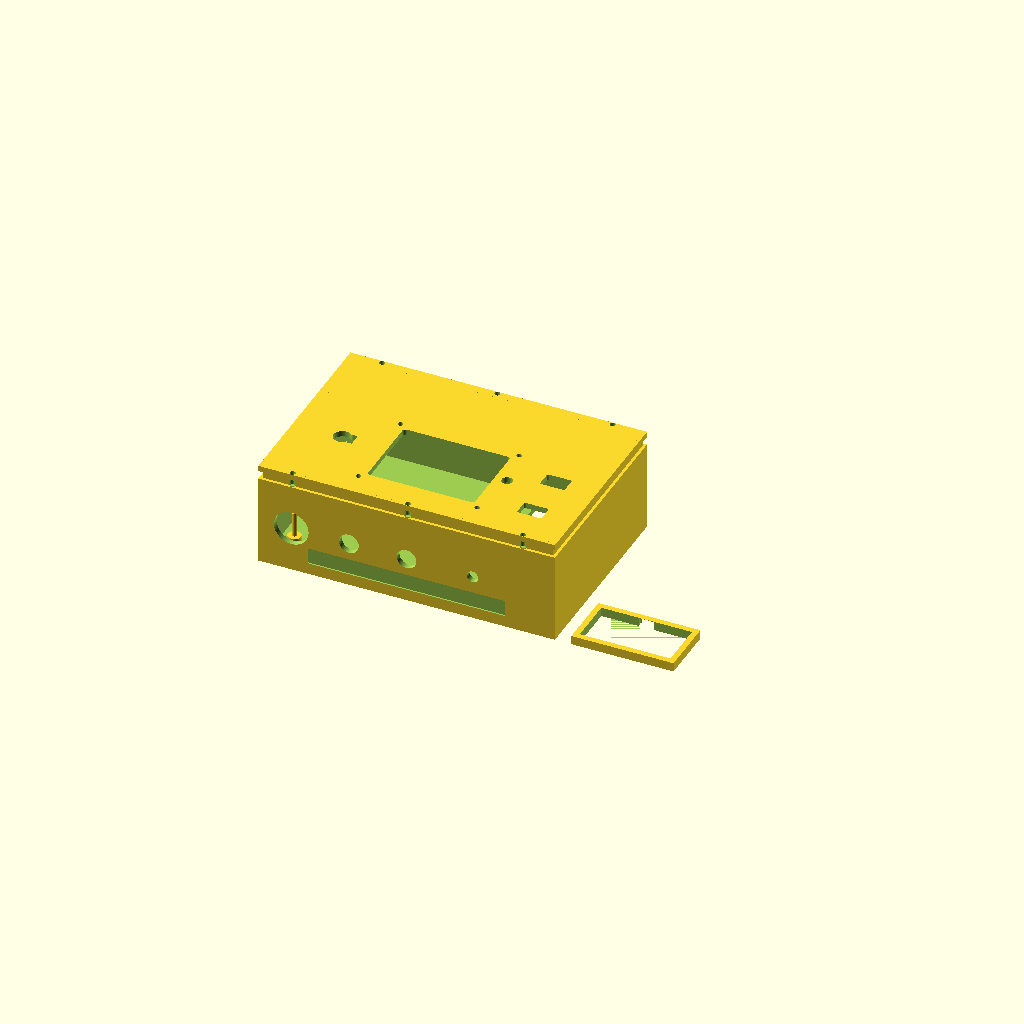
Cell 1: the model at its default parameters.
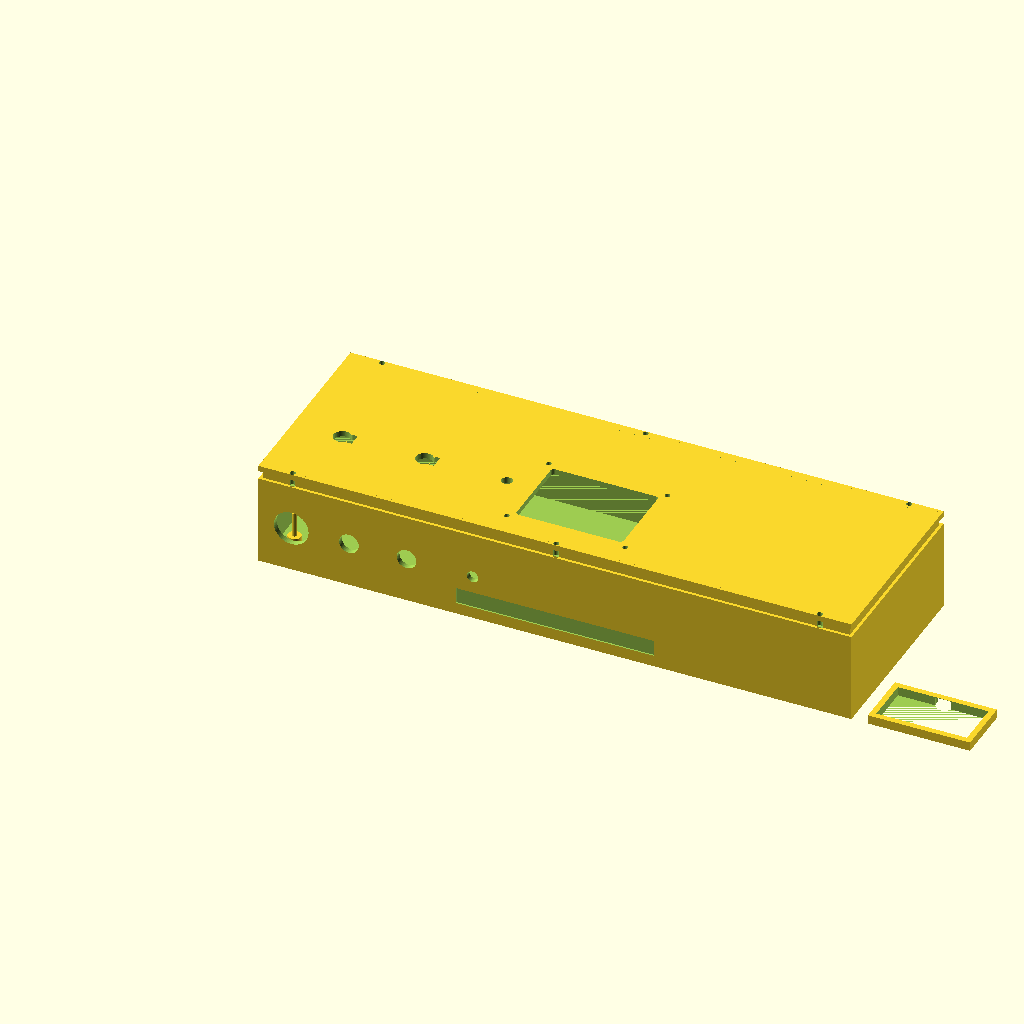
Cell 2: box_w = 360 (everything else at default).
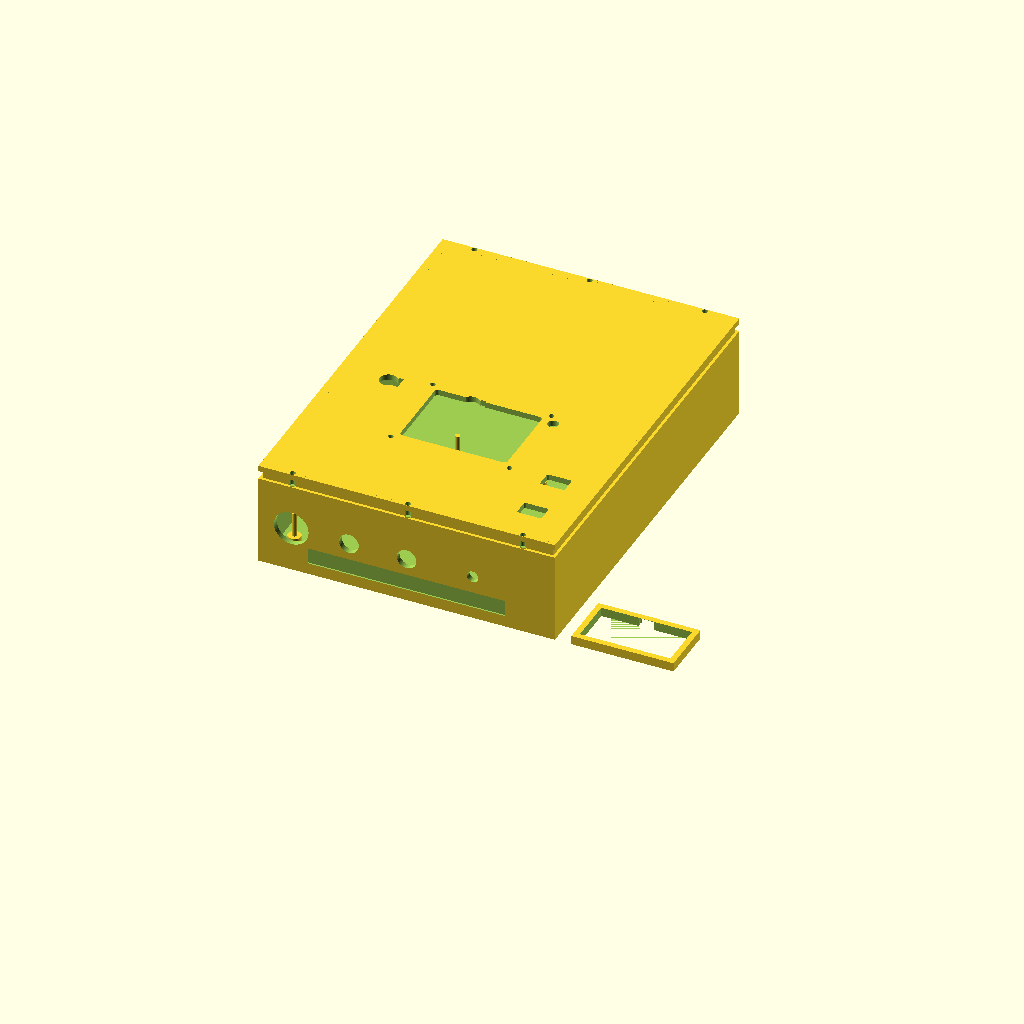
Cell 3: the same model with box_d = 240.
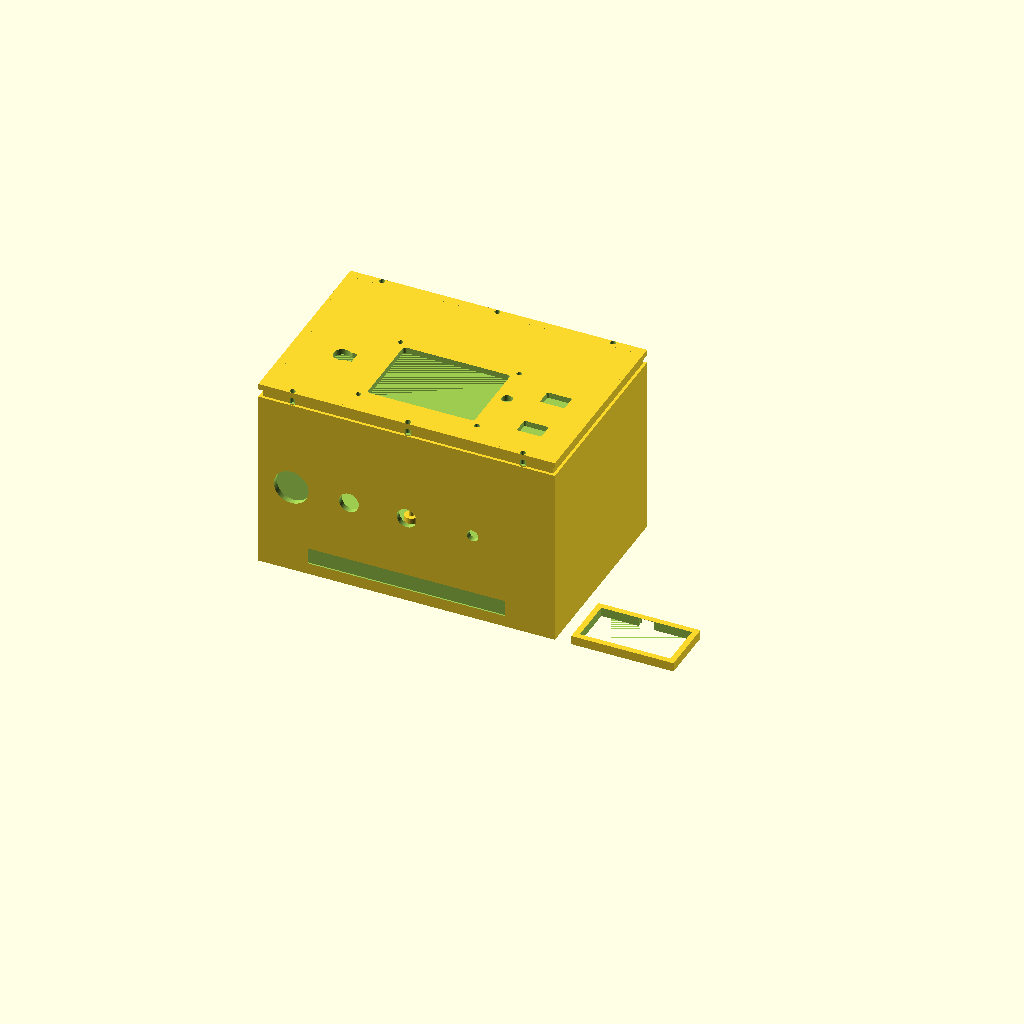
Cell 4: box_h = 110 (everything else at default).
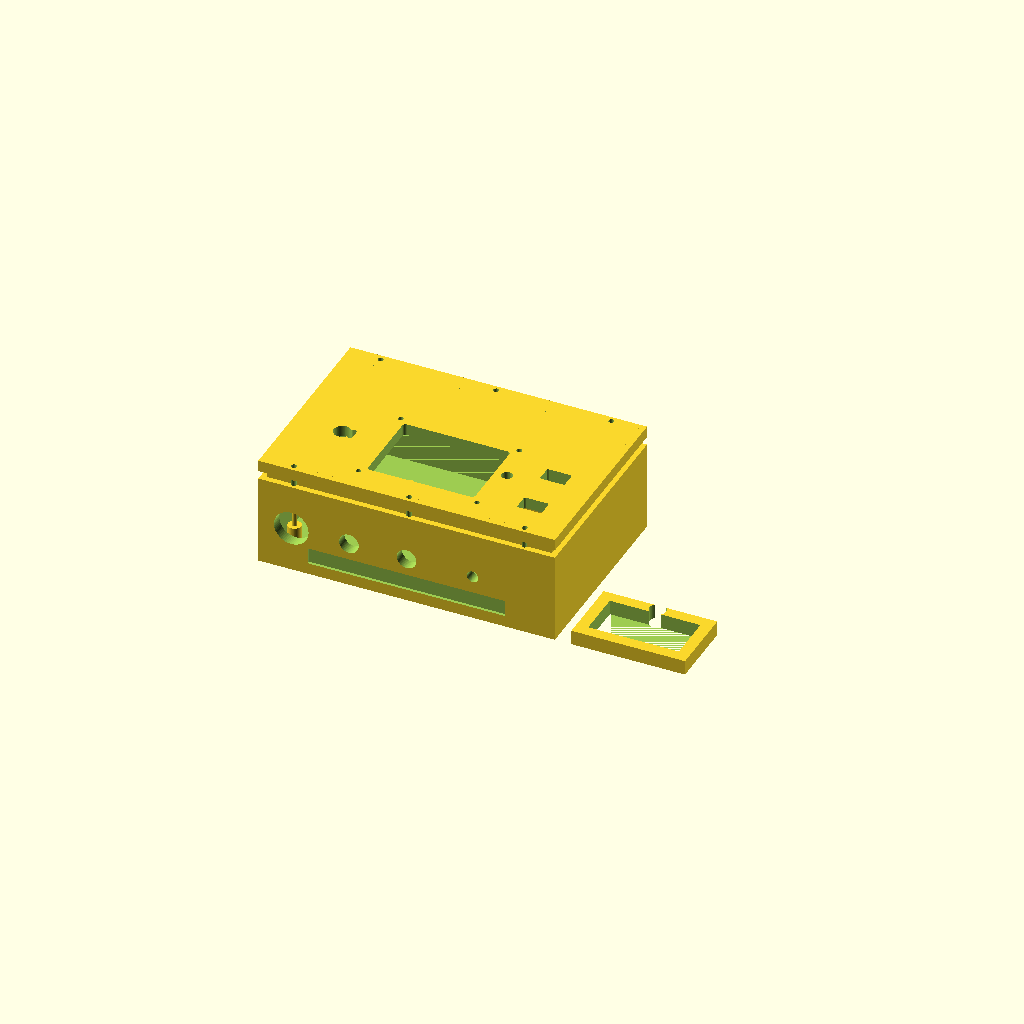
Cell 5: wall = 7 (everything else at default).
All cells are drawn from one camera (rotation 55°, 0°, 25°, orthographic, colour scheme Cornfield), so only the parameter changes between them.
The OpenSCAD source (antenna_tools/noise_bridge/openscad/enclosure_noise_bridge.scad):
// ============================================================
// NOISE BRIDGE WEATHERPROOF FIELD ENCLOSURE
// Fits CYD display, bridge PCB, noise gen, controls
// Weatherproof lid with O-ring seal for field use
//
// DIMENSIONS: 180 x 120 x 55 mm (fits 200x200 bed)
//
// Print settings:
//   Material: ASA (UV, temperature, chemical resistant)
//   Infill:   35% gyroid
//   Walls:    4 perimeters (weatherproofing)
//   Layer:    0.2mm
//   Support:  minimal, only for lid overhang
//
// Hardware:
//   6x M3 x 10mm stainless screws (lid)
//   1x M4 x 20mm stainless screw (carry handle)
//   1x 80 x 3mm O-ring (lid seal)
//   4x M3 x 6mm screws (CYD mounting)
//   4x rubber feet (3M SJ5012 or similar)
// ============================================================

/* [Box Dimensions] */
box_w    = 180.0;   // width (connector axis)
box_d    = 120.0;   // depth (front to back)
box_h    = 55.0;    // height (body, excluding lid)
wall     = 3.5;     // wall thickness
lid_h    = 15.0;    // lid height (overlap)
lid_wall = 3.5;

/* [CYD Display Cutout (ILI9341 2.8")] */
cyd_w    = 76.0;    // active area + bezel width
cyd_h    = 57.0;    // active area + bezel height
cyd_x    = box_w/2; // centered
cyd_y    = box_h - 5; // near top of lid face
// CYD viewing window (aperture only, CYD mounts inside)
cyd_win_w = 65.0;
cyd_win_h = 48.0;

/* [Front Panel Connectors] */
// SO-239 antenna jack
ant_x   = 20.0;   // from left edge
ant_y   = box_h/2;

// BNC noise in
noise_x = 55.0;
noise_y = box_h/2;

// BNC detector out
det_x   = 90.0;
det_y   = box_h/2;

// 3.5mm headphone
hp_x    = 130.0;
hp_y    = box_h/2;

/* [Control Panel (lid top)] */
// R pot (10-turn, 10mm shaft)
r_pot_x = 30.0;
r_pot_y = box_d/2 - 15;

// X pot (10-turn, 10mm shaft)
x_pot_x = 80.0;
x_pot_y = box_d/2 - 15;

// X direction switch (DPDT, 3mm hole for lever)
xdir_x  = 130.0;
xdir_y  = box_d/2 - 15;

// Power switch
pwr_x   = 155.0;
pwr_y   = 25.0;

// Noise source switch
noise_sw_x = 155.0;
noise_sw_y = 55.0;

/* [Battery Compartment] */
// 18V: 2x 9V batteries in series (PP3 size: 48.5 x 26.5 x 17.5mm each)
// Side compartment accessible from bottom flap
batt_w  = 55.0;    // 2 batteries side by side
batt_d  = 28.0;
batt_h  = 20.0;

/* [Mounting] */
boss_d  = 8.0;     // PCB mounting boss diameter
boss_h  = 5.0;     // boss height above floor
screw_d = 3.0;     // M3 screw (boss tap)
lid_bolt_d = 3.4;  // M3 clearance

$fn = 64;

// ============================================================
// O-ring groove
// ============================================================
module oring_groove(w, d, t=2.0, depth=1.5) {
    translate([0, 0, -0.01])
    difference() {
        cube([w + t, d + t, depth + 0.01], center=true);
        cube([w - t, d - t, depth + 0.02], center=true);
    }
}

// ============================================================
// PCB mounting boss
// ============================================================
module pcb_boss(x, y) {
    translate([x, y, 0]) {
        cylinder(d=boss_d, h=boss_h + wall);
        translate([0, 0, boss_h + wall - 0.01])
            cylinder(d=screw_d, h=15);  // tap hole guide
    }
}

// ============================================================
// Panel cutout helper
// ============================================================
module round_hole(d, depth=wall*3) {
    cylinder(d=d, h=depth, center=true);
}

module rect_hole(w, h, r=1, depth=wall*3) {
    hull() {
        for (x=[-w/2+r, w/2-r]) for (y=[-h/2+r, h/2+r-2*r])
            translate([x, y, 0]) cylinder(r=r, h=depth, center=true);
    }
}

// ============================================================
// MAIN BOX BODY
// ============================================================
module box_body() {
    difference() {
        // Outer shell
        union() {
            cube([box_w, box_d, box_h]);
            // Lid engagement rail (inner lip for O-ring seating)
            translate([wall, wall, box_h - 1])
                cube([box_w - 2*wall, box_d - 2*wall, 2]);
        }

        // Interior cavity
        translate([wall, wall, wall])
            cube([box_w - 2*wall, box_d - 2*wall, box_h]);

        // Battery compartment (rear cutout, accessible from bottom)
        translate([box_w - batt_w - wall*2, box_d - batt_d - wall*2, -0.01])
            cube([batt_w, batt_d, batt_h + wall + 1]);

        // Front panel: SO-239 antenna
        translate([ant_x, -0.01, ant_y])
            rotate([-90, 0, 0]) round_hole(21.0);  // SO-239

        // Front panel: BNC noise in
        translate([noise_x, -0.01, noise_y])
            rotate([-90, 0, 0]) round_hole(12.0);  // BNC

        // Front panel: BNC detector out
        translate([det_x, -0.01, det_y])
            rotate([-90, 0, 0]) round_hole(12.0);

        // Front panel: 3.5mm headphone
        translate([hp_x, -0.01, hp_y])
            rotate([-90, 0, 0]) round_hole(7.0);

        // Lid bolt holes (perimeter, 6x M3)
        for (x=[20, box_w/2, box_w-20]) {
            translate([x, box_d - wall/2, box_h + 0.5])
                cylinder(d=lid_bolt_d, h=10, center=true);
            translate([x, wall/2, box_h + 0.5])
                cylinder(d=lid_bolt_d, h=10, center=true);
        }

        // Label bosses on front panel
        translate([box_w/2, -0.01, 12])
            rotate([-90, 0, 0])
                cube([120, 10, wall*0.5], center=true);

        // Drain/vent hole (bottom rear, tiny, 2mm)
        translate([wall + 5, box_d - wall - 5, -0.01])
            cylinder(d=2, h=wall + 2);
    }

    // PCB mounting bosses (4 corners of main PCB area)
    translate([0, 0, wall]) {
        pcb_boss(15, 15);
        pcb_boss(box_w - 15, 15);
        pcb_boss(15, box_d - 15);
        pcb_boss(box_w - 15, box_d - 15);
        // Additional center bosses for bridge PCB
        pcb_boss(box_w/2 - 25, box_d/2);
        pcb_boss(box_w/2 + 25, box_d/2);
    }

    // Battery retainer clips
    translate([box_w - batt_w - wall*2 + 5, box_d - batt_d - wall*2, batt_h])
        cube([batt_w - 10, 3, 5]);
}

// ============================================================
// LID (with CYD window and control holes)
// ============================================================
module box_lid() {
    translate([0, 0, box_h + 5])  // offset for print preview
    difference() {
        union() {
            // Main lid panel
            cube([box_w, box_d, wall]);
            // Engagement skirt (drops inside box)
            translate([wall/2, wall/2, -lid_h + wall])
                difference() {
                    cube([box_w - wall, box_d - wall, lid_h]);
                    translate([wall, wall, -0.01])
                        cube([box_w - wall*3, box_d - wall*3, lid_h + 0.02]);
                }
        }

        // CYD display window (centered on lid)
        translate([cyd_x, box_d*0.35, wall/2])
            rect_hole(cyd_win_w, cyd_win_h, 2);

        // R pot shaft hole
        translate([r_pot_x, r_pot_y, 0])
            cylinder(d=10.5, h=wall*3, center=true);
        // R pot lock flat
        translate([r_pot_x + 6, r_pot_y, 0])
            cube([3, 8, wall*3], center=true);

        // X pot shaft hole
        translate([x_pot_x, x_pot_y, 0])
            cylinder(d=10.5, h=wall*3, center=true);
        translate([x_pot_x + 6, x_pot_y, 0])
            cube([3, 8, wall*3], center=true);

        // X direction switch (mini toggle: 6mm hole)
        translate([xdir_x, xdir_y, 0])
            cylinder(d=6.5, h=wall*3, center=true);

        // Power switch (15mm rectangular mini rocker)
        translate([pwr_x, pwr_y, 0])
            rect_hole(15, 10, 1);

        // Noise switch
        translate([noise_sw_x, noise_sw_y, 0])
            rect_hole(15, 10, 1);

        // O-ring groove (on underside of lid, mates with box rail)
        translate([box_w/2, box_d/2, 0])
            oring_groove(box_w - wall*3, box_d - wall*3);

        // Lid bolt holes (matching box)
        for (x=[20, box_w/2, box_w-20]) {
            translate([x, box_d - wall/2, 0])
                cylinder(d=lid_bolt_d, h=wall*3, center=true);
            translate([x, wall/2, 0])
                cylinder(d=lid_bolt_d, h=wall*3, center=true);
        }

        // CYD mounting holes (4x M3)
        cyd_mount_offset_x = 3.5; // from window edge
        cyd_mount_offset_y = 3.5;
        for (dx=[-1,1]) for (dy=[-1,1]) {
            translate([cyd_x + dx*(cyd_win_w/2 + cyd_mount_offset_x),
                       box_d*0.35 + dy*(cyd_win_h/2 + cyd_mount_offset_y), 0])
                cylinder(d=3.2, h=wall*3, center=true);
        }
    }
}

// ============================================================
// Battery door (slides into rear slot)
// ============================================================
module battery_door() {
    translate([box_w + 10, 0, 0])
    difference() {
        cube([batt_w + wall*2, batt_d + wall*2, wall + 2]);
        translate([wall, wall, -0.01])
            cube([batt_w, batt_d, wall + 3]);
        // Thumb notch
        translate([batt_w/2 + wall, batt_d + wall*1.5, wall/2])
            cylinder(d=10, h=wall*2, center=true);
    }
}

// ============================================================
// Rubber foot recess (4x, bottom corners)
// ============================================================
module foot_recess() {
    translate([0, 0, -0.01])
        cylinder(d=12, h=3);
}

// ============================================================
// Carry strap lug (top rear)
// ============================================================
module strap_lug() {
    translate([box_w/2, box_d - wall, box_h - 10])
    difference() {
        hull() {
            cube([20, wall*2, 20], center=true);
            translate([0, -5, 0]) cube([28, 1, 24], center=true);
        }
        // Strap slot
        cube([14, wall*4, 10], center=true);
        // M4 bolt hole
        translate([0, 0, -5]) cylinder(d=4.4, h=25, center=true);
    }
}

// ============================================================
// Render all parts
// ============================================================
box_body();
box_lid();
battery_door();

// Foot recesses (on bottom)
for (x=[12, box_w-12]) for (y=[12, box_d-12]) {
    translate([x, y, 0]) foot_recess();
}

strap_lug();

// ============================================================
// Dimension check
// ============================================================
echo("=== NOISE BRIDGE ENCLOSURE ===");
echo(str("Box: ", box_w, " x ", box_d, " x ", box_h, " mm"));
echo(str("Lid: ", box_w, " x ", box_d, " x ", wall, " mm + ", lid_h, "mm skirt"));
echo(str("Fits 200mm bed: ", max(box_w, box_d) <= 195 ? "YES" : "NO (split required)"));
echo("O-ring: 80x3mm standard (inner radius ~77mm). Adjust oring_groove if needed.");
echo("Connectors: Front face. Controls: Lid top. CYD: Lid center.");
echo("Battery: Rear compartment, 2x 9V for 18V supply.");
Parameter table extracted from the source (name, type, default, range or options):
box_w: number, default 180
box_d: number, default 120
box_h: number, default 55
wall: number, default 3.5
lid_h: number, default 15
lid_wall: number, default 3.5
cyd_w: number, default 76
cyd_h: number, default 57
cyd_win_w: number, default 65
cyd_win_h: number, default 48
ant_x: number, default 20
noise_x: number, default 55
det_x: number, default 90
hp_x: number, default 130
r_pot_x: number, default 30
x_pot_x: number, default 80
xdir_x: number, default 130
pwr_x: number, default 155
pwr_y: number, default 25
noise_sw_x: number, default 155
noise_sw_y: number, default 55
batt_w: number, default 55
batt_d: number, default 28
batt_h: number, default 20
boss_d: number, default 8
boss_h: number, default 5
screw_d: number, default 3
lid_bolt_d: number, default 3.4
